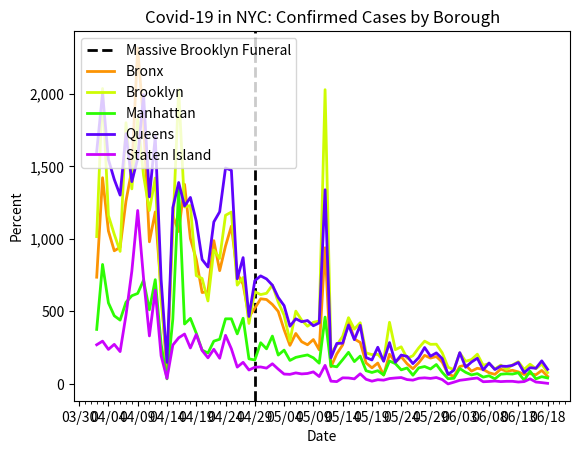

This chart was generated by the following Python code:
import datetime as dt
import matplotlib.pyplot as plt
import matplotlib.dates as mdates
import matplotlib.ticker as ticker
from matplotlib.dates import MO, TU, WE, TH, FR, SA, SU

dates = ['4/2/2020', '4/3/2020', '4/4/2020', '4/5/2020', '4/6/2020', '4/7/2020', '4/8/2020', '4/9/2020', '4/10/2020', '4/11/2020', '4/12/2020', '4/13/2020', '4/14/2020', '4/15/2020', '4/16/2020', '4/17/2020', '4/18/2020', '4/19/2020', '4/20/2020', '4/21/2020', '4/22/2020', '4/23/2020', '4/24/2020', '4/25/2020', '4/26/2020', '4/27/2020', '4/28/2020', '4/29/2020', '4/30/2020', '5/1/2020', '5/2/2020', '5/3/2020', '5/4/2020', '5/5/2020', '5/6/2020', '5/7/2020', '5/8/2020', '5/9/2020', '5/10/2020', '5/11/2020', '5/12/2020', '5/13/2020', '5/14/2020', '5/15/2020', '5/16/2020', '5/17/2020', '5/18/2020', '5/19/2020', '5/20/2020', '5/21/2020', '5/22/2020', '5/23/2020', '5/24/2020', '5/25/2020', '5/26/2020', '5/27/2020', '5/28/2020', '5/29/2020', '5/30/2020', '5/31/2020', '6/1/2020', '6/2/2020', '6/3/2020', '6/4/2020', '6/5/2020', '6/6/2020', '6/7/2020', '6/8/2020', '6/9/2020', '6/10/2020', '6/11/2020', '6/12/2020', '6/13/2020', '6/14/2020', '6/15/2020', '6/16/2020', '6/17/2020', '6/18/2020']

# format dates
x_values = [dt.datetime.strptime(d, "%m/%d/%Y").date() for d in dates]
ax = plt.gca()
formatter = mdates.DateFormatter("%m/%d")
ax.xaxis.set_major_formatter(formatter)

# create x-axis
ax.xaxis.set_major_locator(mdates.WeekdayLocator(byweekday=(MO, TU, WE, TH, FR, SA, SU), interval=5))
# minor tick = daily
ax.xaxis.set_minor_locator(mdates.WeekdayLocator(byweekday=(MO, TU, WE, TH, FR, SA, SU)))

# format y-axis
ax.get_yaxis().set_major_formatter(ticker.FuncFormatter(lambda x, pos: format(int(x), ',')))

# massive funeral in brooklyn
plt.axvline(dt.datetime(2020, 4, 29), color='black', linestyle='--', linewidth=2, label='funeral')

bronx = [736, 1422, 1055, 918, 942, 1261, 1478, 2317, 1807, 980, 1186, 643, 74, 1161, 1051, 1376, 1002, 859, 630, 637, 988, 781, 951, 1088, 761, 687, 462, 522, 587, 582, 548, 500, 374, 266, 348, 291, 270, 306, 235, 939, 118, 207, 269, 434, 310, 286, 145, 111, 144, 61, 205, 150, 188, 139, 105, 146, 197, 178, 189, 150, 68, 52, 120, 130, 88, 108, 100, 77, 66, 102, 87, 94, 83, 65, 71, 63, 93, 52]

brooklyn = [1016, 2037, 1161, 1032, 914, 1801, 1345, 1828, 1438, 1196, 1420, 573, 148, 1067, 2029, 1220, 1230, 747, 727, 572, 924, 865, 1163, 1185, 681, 734, 417, 636, 616, 625, 682, 564, 474, 296, 502, 440, 398, 425, 434, 2029, 214, 267, 328, 457, 378, 422, 214, 202, 204, 161, 425, 236, 256, 177, 194, 249, 295, 273, 274, 215, 115, 98, 214, 156, 168, 205, 128, 140, 103, 130, 99, 131, 153, 100, 136, 105, 137, 78]

manhattan = [376, 824, 559, 470, 440, 563, 608, 624, 715, 511, 719, 274, 35, 448, 1351, 413, 452, 350, 233, 213, 295, 308, 449, 449, 345, 453, 173, 165, 284, 242, 330, 199, 233, 162, 183, 192, 200, 180, 143, 461, 125, 118, 167, 218, 154, 192, 91, 79, 91, 62, 158, 140, 97, 110, 60, 111, 120, 103, 134, 80, 36, 39, 106, 80, 62, 71, 47, 56, 35, 67, 70, 68, 77, 25, 88, 35, 50, 41]

queens = [1602, 2004, 1548, 1410, 1302, 1726, 1395, 1555, 1995, 1290, 1705, 719, 148, 1215, 1389, 1227, 1286, 1123, 858, 806, 1117, 1187, 1489, 1473, 725, 871, 465, 712, 745, 724, 681, 596, 540, 398, 449, 429, 437, 401, 421, 1339, 180, 279, 281, 406, 305, 404, 182, 165, 253, 156, 285, 149, 199, 190, 140, 182, 251, 191, 214, 175, 66, 95, 216, 115, 151, 177, 97, 144, 99, 123, 121, 128, 148, 78, 112, 108, 159, 101]

staten = [270, 295, 238, 273, 223, 474, 777, 1196, 729, 331, 646, 194, 38, 268, 318, 344, 248, 341, 231, 180, 239, 177, 335, 242, 116, 149, 96, 115, 117, 109, 139, 102, 68, 66, 76, 69, 72, 83, 51, 128, 19, 16, 42, 41, 35, 70, 32, 19, 29, 26, 37, 41, 44, 30, 26, 39, 42, 38, 44, 30, 0, 12, 25, 30, 36, 41, 15, 17, 20, 16, 18, 18, 13, 16, 35, 13, 9, 4]


# create the graph
plt.plot(x_values, bronx, color='#fc9403', linewidth=2)
plt.plot(x_values, brooklyn, color='#cefc03', linewidth=2)
plt.plot(x_values, manhattan, color='#2dfc03', linewidth=2)
plt.plot(x_values, queens, color='#5e03fc', linewidth=2)
plt.plot(x_values, staten, color='#ca03fc', linewidth=2)

# text labels
plt.title('Covid-19 in NYC: Confirmed Cases by Borough')
plt.xlabel('Date')
plt.ylabel('Percent')
plt.legend(['Massive Brooklyn Funeral', 'Bronx', 'Brooklyn', 'Manhattan', 'Queens', 'Staten Island'], loc='upper left')

plt.show()